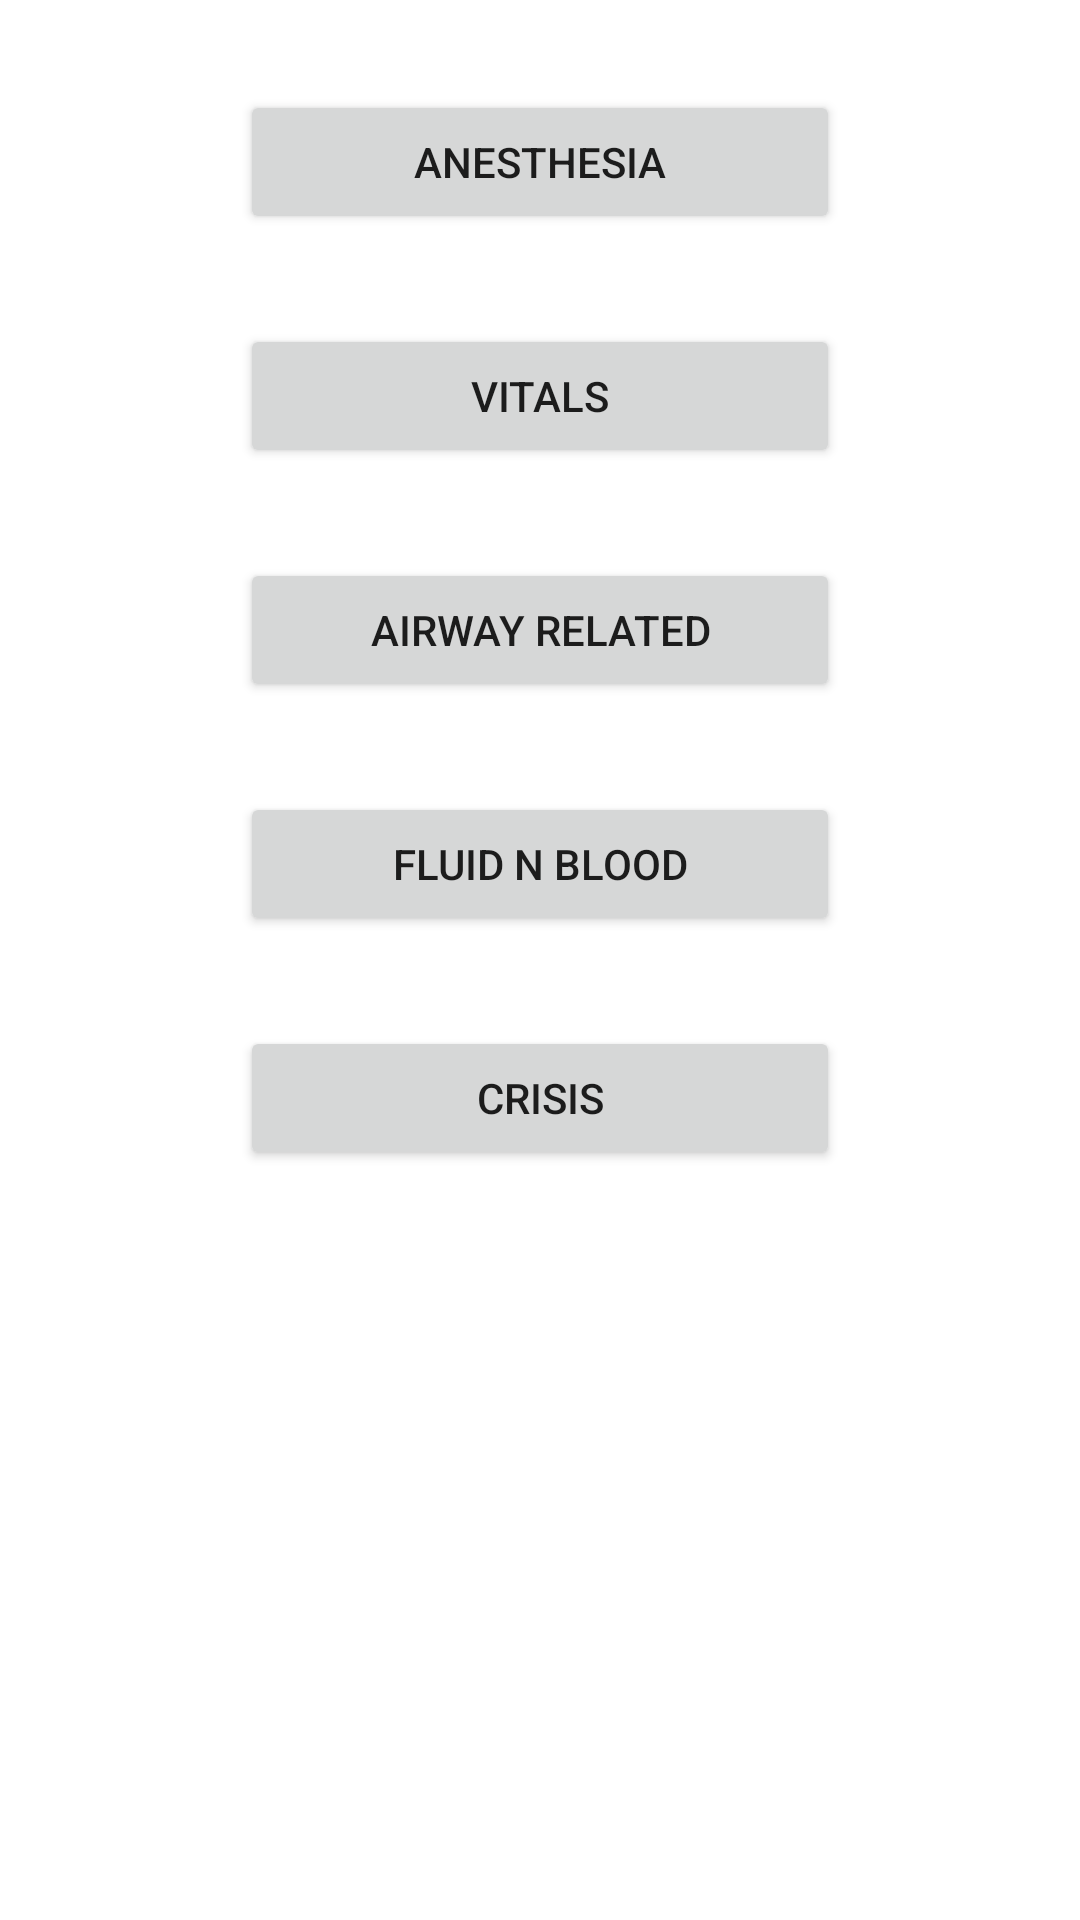

Produce the Android XML layout that renders to this screen, including the resource entries it uses.
<!-- AndroidManifest.xml: application theme Theme.NischethanaSahayak -->
<!-- res/layout/activity_app_stage_one.xml -->
<?xml version="1.0" encoding="utf-8"?>
<androidx.constraintlayout.widget.ConstraintLayout xmlns:android="http://schemas.android.com/apk/res/android"
    xmlns:app="http://schemas.android.com/apk/res-auto"
    xmlns:tools="http://schemas.android.com/tools"
    android:layout_width="match_parent"
    android:layout_height="match_parent"
    tools:context=".AppStageOneActivity">


    <Button
        android:id="@+id/Anesthesia_btw"
        android:layout_width="200dp"
        android:layout_height="wrap_content"
        android:text="Anesthesia"
        android:layout_marginTop="30dp"
        app:layout_constraintEnd_toEndOf="parent"
        app:layout_constraintStart_toStartOf="parent"
        app:layout_constraintTop_toTopOf="parent" />

    <Button
        android:id="@+id/Vitals_btw"
        android:layout_width="200dp"
        android:layout_height="wrap_content"
        android:text="Vitals"
        android:layout_marginTop="30dp"
        app:layout_constraintEnd_toEndOf="@+id/Anesthesia_btw"
        app:layout_constraintStart_toStartOf="@+id/Anesthesia_btw"
        app:layout_constraintTop_toBottomOf="@+id/Anesthesia_btw" />

    <Button
        android:id="@+id/Airway_Related_btw"
        android:layout_width="200dp"
        android:layout_height="wrap_content"
        android:text="Airway Related"
        android:layout_marginTop="30dp"
        app:layout_constraintEnd_toEndOf="@+id/Vitals_btw"
        app:layout_constraintStart_toStartOf="@+id/Vitals_btw"
        app:layout_constraintTop_toBottomOf="@+id/Vitals_btw" />

    <Button
        android:id="@+id/Fluid_n_blood_btw"
        android:layout_width="200dp"
        android:layout_height="wrap_content"
        android:text="Fluid n blood"
        android:layout_marginTop="30dp"
        app:layout_constraintEnd_toEndOf="@+id/Airway_Related_btw"
        app:layout_constraintStart_toStartOf="@+id/Airway_Related_btw"
        app:layout_constraintTop_toBottomOf="@+id/Airway_Related_btw" />

    <Button
        android:id="@+id/Crisis_btw"
        android:layout_width="200dp"
        android:layout_height="wrap_content"
        android:text="Crisis"
        android:layout_marginTop="30dp"
        app:layout_constraintEnd_toEndOf="@+id/Fluid_n_blood_btw"
        app:layout_constraintStart_toStartOf="@+id/Fluid_n_blood_btw"
        app:layout_constraintTop_toBottomOf="@+id/Fluid_n_blood_btw" />

</androidx.constraintlayout.widget.ConstraintLayout>
<!-- resources referenced by this layout -->
<resources>
  <style name="Theme.NischethanaSahayak" parent="Theme.MaterialComponents.DayNight.DarkActionBar">
          
          <item name="colorPrimary">@color/purple_500</item>
          <item name="colorPrimaryVariant">@color/purple_700</item>
          <item name="colorOnPrimary">@color/white</item>
          
          <item name="colorSecondary">@color/teal_200</item>
          <item name="colorSecondaryVariant">@color/teal_700</item>
          <item name="colorOnSecondary">@color/black</item>
          
          <item name="android:statusBarColor" tools:targetApi="l">?attr/colorPrimaryVariant</item>
          
      </style>
  <color name="purple_500">#FF6200EE</color>
  <color name="purple_700">#4910CA</color>
  <color name="white">#6D1414</color>
  <color name="teal_200">#FF03DAC5</color>
  <color name="teal_700">#FF018786</color>
  <color name="black">#FF000000</color>
</resources>
